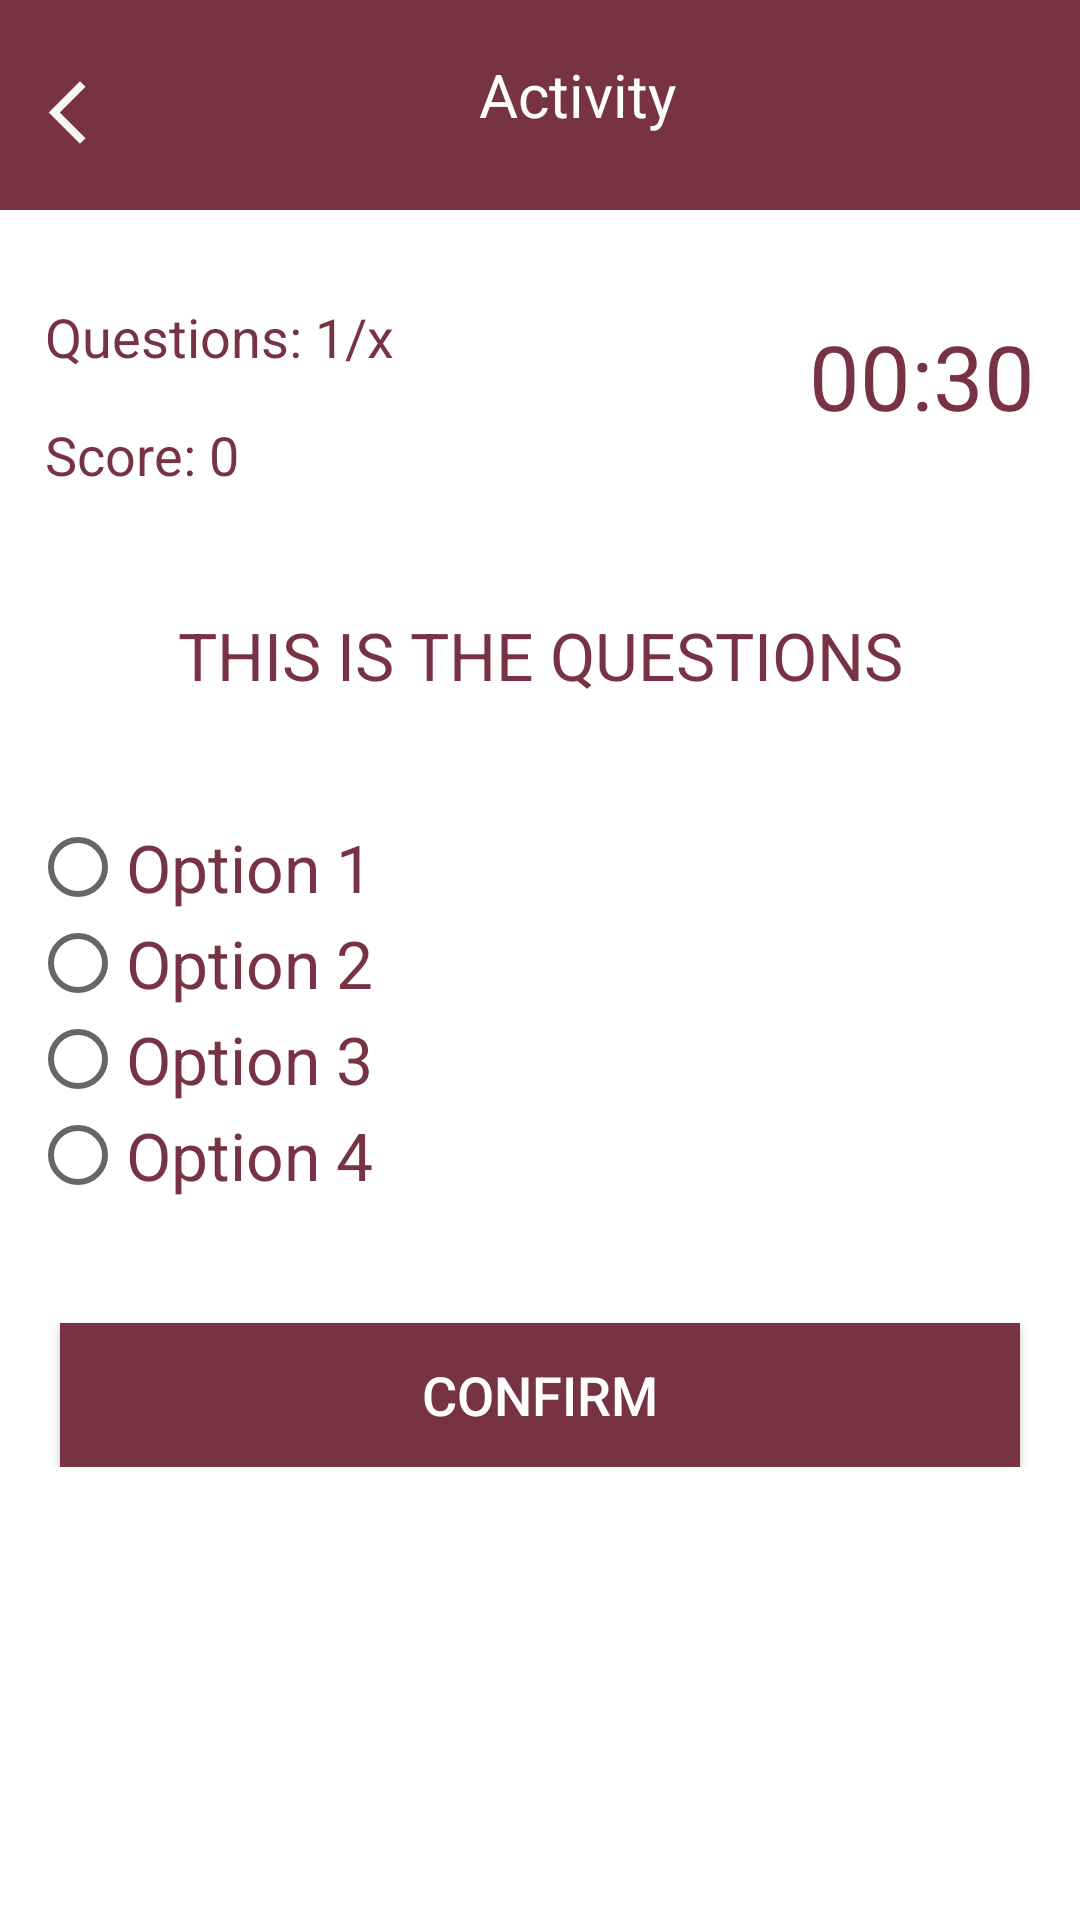

The Android layout XML behind this screen, and the referenced resources:
<!-- AndroidManifest.xml: application theme Theme.AppCompat.Light.NoActionBar -->
<!-- res/layout/activity_class.xml -->
<?xml version="1.0" encoding="utf-8"?>
<ScrollView
    xmlns:android="http://schemas.android.com/apk/res/android"
    xmlns:app="http://schemas.android.com/apk/res-auto"
    xmlns:tools="http://schemas.android.com/tools"
    android:layout_width="match_parent"
    android:layout_height="match_parent"
    android:background="@color/white"
    tools:context=".ActivityClass">

    <LinearLayout
        android:layout_width="match_parent"
        android:layout_height="wrap_content"
        android:orientation="vertical">

        <LinearLayout
            android:id="@+id/back_layout"
            android:layout_width="match_parent"
            android:layout_height="70dp"
            android:orientation="horizontal"
            android:paddingHorizontal="10dp"
            android:background="@color/activeColor"
            >
            <ImageView
                android:layout_width="25dp"
                android:layout_height="25dp"
                android:layout_marginVertical="25dp"
                android:src="@drawable/ic_previousarrow" />

            <TextView
                android:layout_width="match_parent"
                android:layout_height="wrap_content"
                android:layout_marginVertical="18dp"
                android:text="Activity"
                android:textAlignment="center"
                android:textColor="@color/white"
                android:textSize="20sp"/>

        </LinearLayout>

        <LinearLayout
            android:layout_width="match_parent"
            android:layout_height="wrap_content"
            android:layout_marginVertical="15dp"
            android:orientation="horizontal">

            <LinearLayout
                android:layout_width="wrap_content"
                android:layout_height="wrap_content"
                android:orientation="vertical">

                <TextView
                    android:id="@+id/number_of_question"
                    android:layout_width="wrap_content"
                    android:layout_height="wrap_content"
                    android:layout_marginStart="15dp"
                    android:layout_marginTop="15dp"
                    android:layout_marginEnd="15dp"
                    android:layout_marginBottom="15dp"
                    android:text="Questions: 1/x"
                    android:textColor="@color/activeColor"
                    android:textSize="18sp" />

                <TextView
                    android:id="@+id/view_score"
                    android:layout_width="wrap_content"
                    android:layout_height="wrap_content"
                    android:text="Score: 0"
                    android:layout_marginStart="15dp"
                    android:textColor="@color/activeColor"
                    android:textSize="18sp"
                    />

            </LinearLayout>

            <TextView
                android:id="@+id/timer"
                android:layout_width="match_parent"
                android:layout_height="wrap_content"
                android:layout_marginTop="20dp"
                android:layout_marginEnd="15dp"
                android:layout_marginBottom="15dp"
                android:textAlignment="textEnd"
                android:text="00:30"
                android:textColor="@color/activeColor"
                android:textSize="30sp"/>

        </LinearLayout>

        <TextView
            android:id="@+id/displayQuestions"
            android:layout_width="match_parent"
            android:layout_height="wrap_content"
            android:layout_marginStart="25dp"
            android:layout_marginTop="25dp"
            android:layout_marginEnd="25dp"
            android:layout_marginBottom="25dp"
            android:text="THIS IS THE QUESTIONS"
            android:textAlignment="center"
            android:textColor="@color/activeColor"
            android:textSize="22sp" />

        <RadioGroup
            android:id="@+id/radiogrp"
            android:layout_width="wrap_content"
            android:layout_height="wrap_content"
            android:layout_marginVertical="15dp"
            android:layout_marginStart="10dp">

            <RadioButton
                android:id="@+id/opt1"
                android:layout_width="wrap_content"
                android:textSize="22sp"
                android:layout_height="wrap_content"
                android:textColor="@color/activeColor"
                android:text="Option 1"/>

            <RadioButton
                android:id="@+id/opt2"
                android:layout_width="wrap_content"
                android:textSize="22sp"
                android:layout_height="wrap_content"
                android:textColor="@color/activeColor"
                android:text="Option 2"/>

            <RadioButton
                android:id="@+id/opt3"
                android:layout_width="wrap_content"
                android:layout_height="wrap_content"
                android:textSize="22sp"
                android:textColor="@color/activeColor"
                android:text="Option 3"/>

            <RadioButton
                android:id="@+id/opt4"
                android:layout_width="wrap_content"
                android:layout_height="wrap_content"
                android:textSize="22sp"
                android:textColor="@color/activeColor"
                android:text="Option 4"/>

        </RadioGroup>

        <Button
            android:id="@+id/buttonConfirm"
            android:layout_width="match_parent"
            android:layout_height="wrap_content"
            android:layout_marginHorizontal="20dp"
            android:textColor="@color/white"
            android:textSize="18sp"
            android:text="CONFIRM"
            android:background="@color/activeColor"
            android:layout_marginTop="25dp"/>

    </LinearLayout>

</ScrollView>
<!-- resources referenced by this layout -->
<resources>
  <color name="activeColor">#773344</color>
  <color name="white">#FFFFFFFF</color>
  <!-- drawable ic_previousarrow (drawable) -->
  <vector android:height="25dp" android:tint="#F6F6F6"
      android:viewportHeight="24" android:viewportWidth="24"
      android:width="25dp" xmlns:android="http://schemas.android.com/apk/res/android">
      <path android:fillColor="@android:color/white" android:pathData="M17.77,3.77l-1.77,-1.77l-10,10l10,10l1.77,-1.77l-8.23,-8.23z"/>
  </vector>
</resources>
